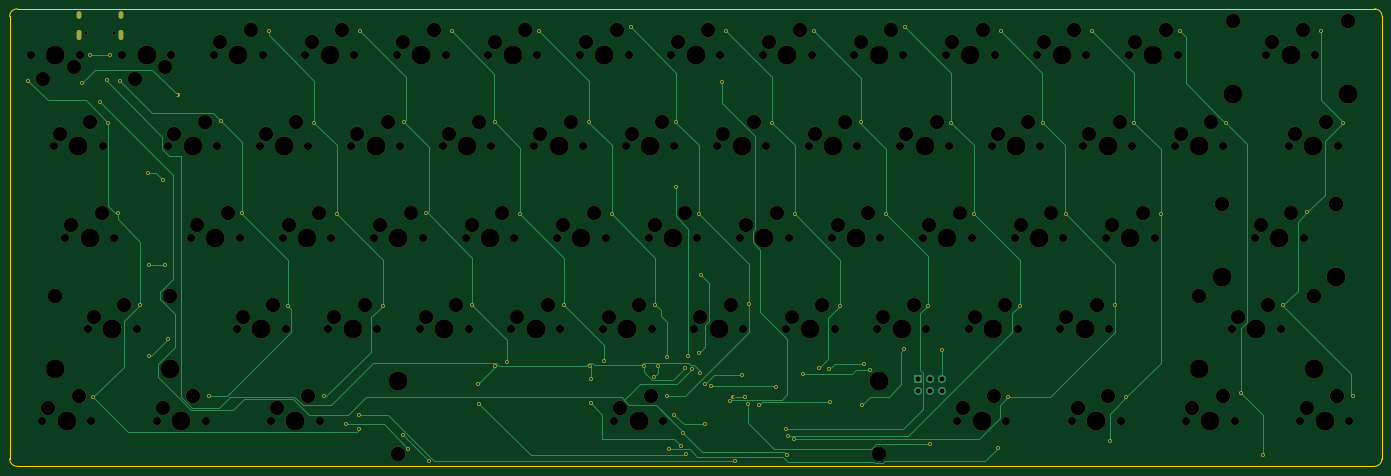
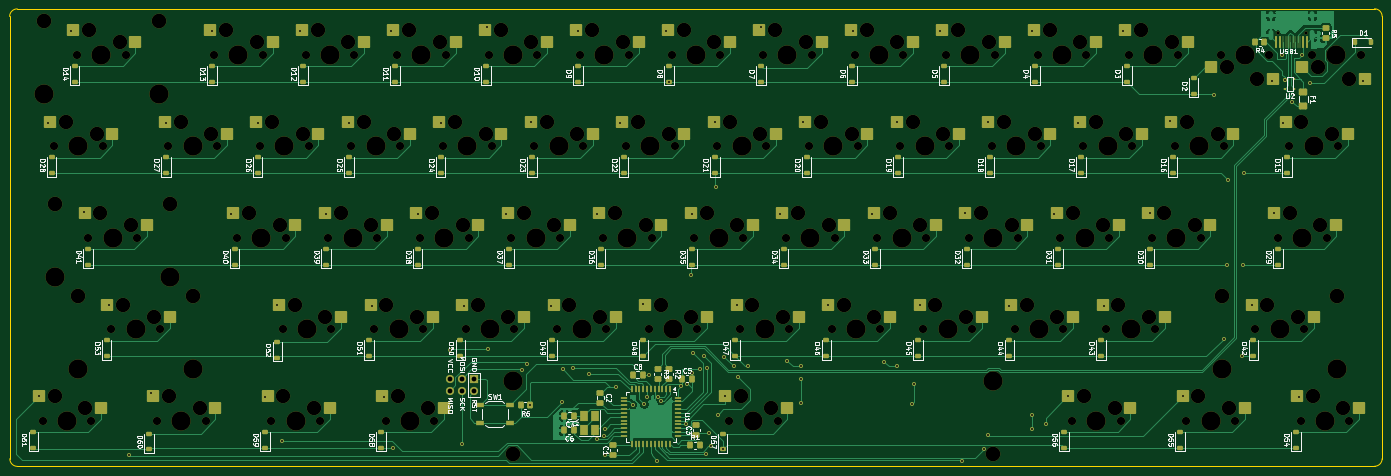
Circuit board: 9 layer files. Board 285.8 x 95.3 mm.
- bottom_copper: PCB-Sch-B_Cu.gbr (81707 bytes)
- bottom_mask: PCB-Sch-B_Mask.gbr (25198 bytes)
- bottom_silk: PCB-Sch-B_Silkscreen.gbr (153921 bytes)
- outline: PCB-Sch-Edge_Cuts.gbr (1024 bytes)
- top_copper: PCB-Sch-F_Cu.gbr (21494 bytes)
- top_mask: PCB-Sch-F_Mask.gbr (13769 bytes)
- top_silk: PCB-Sch-F_Silkscreen.gbr (487 bytes)
- drill: PCB-Sch-NPTH.drl (5932 bytes)
- drill: PCB-Sch-PTH.drl (2832 bytes)

=== bottom_copper: PCB-Sch-B_Cu.gbr (81707 bytes, source omitted) ===
=== bottom_mask: PCB-Sch-B_Mask.gbr (25198 bytes, source omitted) ===
=== bottom_silk: PCB-Sch-B_Silkscreen.gbr (153921 bytes, source omitted) ===
=== outline: PCB-Sch-Edge_Cuts.gbr ===
G04 #@! TF.GenerationSoftware,KiCad,Pcbnew,8.0.7*
G04 #@! TF.CreationDate,2024-12-18T16:58:47-05:00*
G04 #@! TF.ProjectId,PCB-Sch,5043422d-5363-4682-9e6b-696361645f70,rev?*
G04 #@! TF.SameCoordinates,Original*
G04 #@! TF.FileFunction,Profile,NP*
%FSLAX46Y46*%
G04 Gerber Fmt 4.6, Leading zero omitted, Abs format (unit mm)*
G04 Created by KiCad (PCBNEW 8.0.7) date 2024-12-18 16:58:47*
%MOMM*%
%LPD*%
G01*
G04 APERTURE LIST*
G04 #@! TA.AperFunction,Profile*
%ADD10C,0.050000*%
G04 #@! TD*
G04 APERTURE END LIST*
D10*
X347740000Y-63652500D02*
X65160000Y-63642500D01*
X349327500Y-65240000D02*
X349287500Y-157320000D01*
X347740000Y-63652500D02*
G75*
G02*
X349327500Y-65240000I0J-1587500D01*
G01*
X63572500Y-157300000D02*
X63572500Y-65230000D01*
X347700000Y-158907500D02*
X65160000Y-158887500D01*
X349287500Y-157320000D02*
G75*
G02*
X347700000Y-158907500I-1587500J0D01*
G01*
X65160000Y-158887500D02*
G75*
G02*
X63572500Y-157300000I0J1587500D01*
G01*
X63572500Y-65230000D02*
G75*
G02*
X65160000Y-63642500I1587500J0D01*
G01*
M02*

=== top_copper: PCB-Sch-F_Cu.gbr (21494 bytes, source omitted) ===
=== top_mask: PCB-Sch-F_Mask.gbr (13769 bytes, source omitted) ===
=== top_silk: PCB-Sch-F_Silkscreen.gbr ===
G04 #@! TF.GenerationSoftware,KiCad,Pcbnew,8.0.7*
G04 #@! TF.CreationDate,2024-12-18T16:58:47-05:00*
G04 #@! TF.ProjectId,PCB-Sch,5043422d-5363-4682-9e6b-696361645f70,rev?*
G04 #@! TF.SameCoordinates,Original*
G04 #@! TF.FileFunction,Legend,Top*
G04 #@! TF.FilePolarity,Positive*
%FSLAX46Y46*%
G04 Gerber Fmt 4.6, Leading zero omitted, Abs format (unit mm)*
G04 Created by KiCad (PCBNEW 8.0.7) date 2024-12-18 16:58:47*
%MOMM*%
%LPD*%
G01*
G04 APERTURE LIST*
G04 APERTURE END LIST*
M02*

=== drill: PCB-Sch-NPTH.drl (5932 bytes, source omitted) ===
=== drill: PCB-Sch-PTH.drl ===
M48
; DRILL file {KiCad 8.0.7} date 2024-12-18T17:00:17-0500
; FORMAT={-:-/ absolute / inch / decimal}
; #@! TF.CreationDate,2024-12-18T17:00:17-05:00
; #@! TF.GenerationSoftware,Kicad,Pcbnew,8.0.7
; #@! TF.FileFunction,Plated,1,2,PTH
FMAT,2
INCH
; #@! TA.AperFunction,Plated,PTH,ViaDrill
T1C0.0157
; #@! TA.AperFunction,Plated,PTH,ComponentDrill
T2C0.0236
; #@! TA.AperFunction,Plated,PTH,ComponentDrill
T3C0.0394
%
G90
G05
T1
X2.6562Y-3.0938
X3.0925Y-3.1152
X3.1586Y-2.8844
X3.1875Y-5.6875
X3.2402Y-3.2667
X3.3002Y-3.0925
X3.3131Y-3.4381
X3.3276Y-2.8846
X3.3886Y-4.1812
X3.4062Y-3.0938
X3.5737Y-4.9312
X3.6348Y-3.8484
X3.6427Y-4.6024
X3.6476Y-5.3533
X3.7638Y-3.9094
X3.7746Y-4.6043
X3.7992Y-5.2087
X3.8789Y-3.2136
X4.1386Y-5.6812
X4.2389Y-3.4264
X4.4062Y-4.1811
X4.625Y-2.6875
X4.7812Y-4.9375
X5.0Y-3.4375
X5.0761Y-5.6812
X5.189Y-4.189
X5.2579Y-5.9124
X5.3691Y-5.8356
X5.3701Y-5.9537
X5.375Y-2.6875
X5.562Y-4.938
X5.7313Y-6.003
X5.7323Y-3.4312
X5.7677Y-6.1122
X5.9198Y-4.1812
X5.9429Y-6.2146
X6.125Y-2.6875
X6.2948Y-4.9312
X6.3386Y-5.5787
X6.3538Y-5.7426
X6.4774Y-3.436
X6.4783Y-5.436
X6.5837Y-5.3967
X6.6875Y-4.1875
X6.8438Y-2.6875
X7.0448Y-4.9312
X7.25Y-3.435
X7.2638Y-5.436
X7.2648Y-5.5364
X7.2648Y-5.7402
X7.378Y-5.3937
X7.4375Y-4.187
X7.5938Y-2.6562
X7.7037Y-5.436
X7.7825Y-5.5207
X7.7948Y-4.9312
X7.8159Y-5.435
X7.8886Y-5.6812
X7.8947Y-5.3563
X7.9086Y-6.1174
X7.9488Y-5.8346
X7.9616Y-3.9685
X7.9688Y-3.436
X8.0059Y-6.0876
X8.0207Y-5.9823
X8.0384Y-5.4537
X8.0433Y-6.1575
X8.065Y-5.3504
X8.0974Y-5.4567
X8.1496Y-5.3307
X8.1562Y-4.185
X8.1594Y-5.4931
X8.1713Y-4.6841
X8.203Y-5.5798
X8.2067Y-5.9124
X8.253Y-5.5994
X8.3461Y-3.1025
X8.375Y-2.6875
X8.4114Y-5.7185
X8.4363Y-5.686
X8.4459Y-6.2116
X8.5098Y-5.5059
X8.5285Y-5.6841
X8.5512Y-5.747
X8.5625Y-4.9291
X8.6447Y-5.752
X8.75Y-3.4375
X8.7835Y-5.6053
X8.8701Y-5.9498
X8.873Y-6.1654
X8.8809Y-6.0039
X8.935Y-6.0325
X8.9375Y-4.1875
X9.0059Y-5.501
X9.0938Y-2.6875
X9.1339Y-5.4459
X9.2205Y-5.4606
X9.2274Y-5.7313
X9.3125Y-4.9375
X9.4823Y-3.4312
X9.4861Y-5.7559
X9.5098Y-5.4134
X9.5571Y-5.4636
X9.6875Y-4.1875
X9.8337Y-5.2933
X9.8438Y-2.6562
X10.0312Y-4.9375
X10.0492Y-6.0748
X10.1463Y-5.3055
X10.2208Y-3.4396
X10.4062Y-4.1875
X10.6083Y-6.1043
X10.625Y-2.6875
X10.6875Y-5.6875
X10.7812Y-4.9375
X10.9699Y-3.4386
X11.1591Y-4.1903
X11.375Y-2.6875
X11.5187Y-6.0512
X11.5625Y-4.9331
X11.6562Y-5.6875
X11.7189Y-3.4376
X11.9375Y-4.1841
X12.0938Y-2.6875
X12.4738Y-3.4425
X12.5938Y-5.6562
X12.7766Y-6.1663
X12.9395Y-4.9355
X13.1395Y-4.173
X13.25Y-2.6875
X13.4355Y-3.4395
X13.5136Y-5.6812
T3
X9.9463Y-5.5374
X9.9463Y-5.6374
X10.0463Y-5.5374
X10.0463Y-5.6374
X10.1463Y-5.5374
X10.1463Y-5.6374
T2
G00X3.0748Y-2.5478
M15
G01X3.0748Y-2.5715
M16
G05
G00X3.0748Y-2.7026
M15
G01X3.0748Y-2.7459
M16
G05
G00X3.415Y-2.5478
M15
G01X3.415Y-2.5715
M16
G05
G00X3.415Y-2.7026
M15
G01X3.415Y-2.7459
M16
G05
M30

